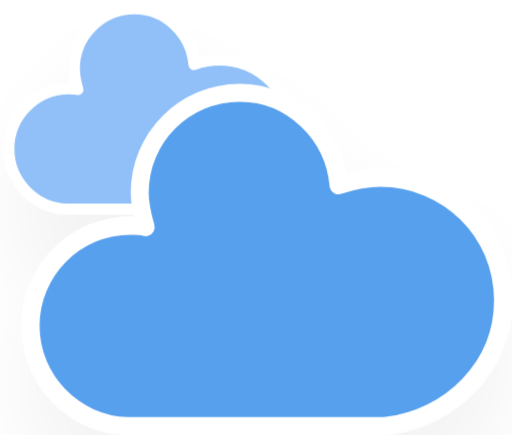
t = 0.00 s
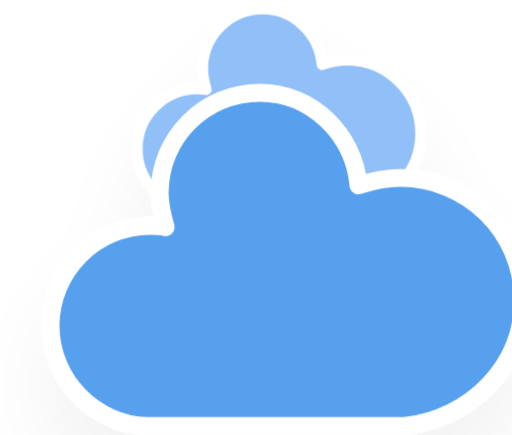
t = 5.00 s
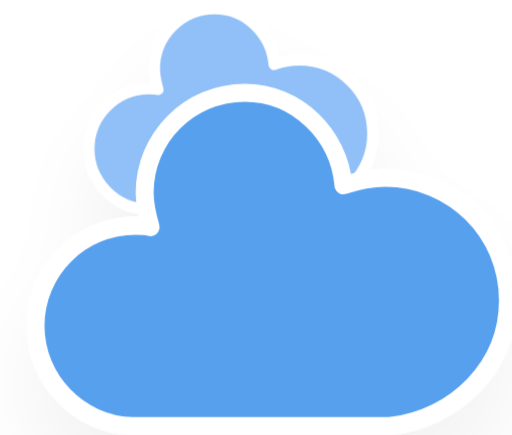
t = 5.75 s
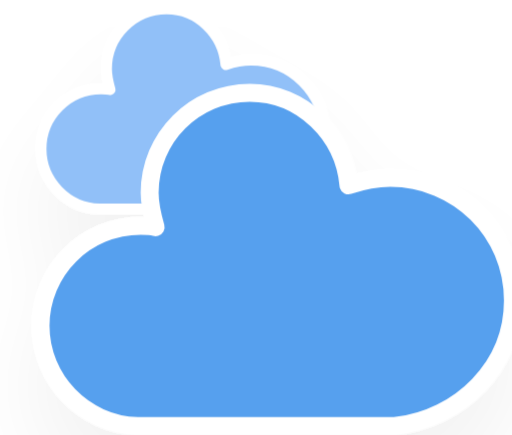
t = 6.50 s
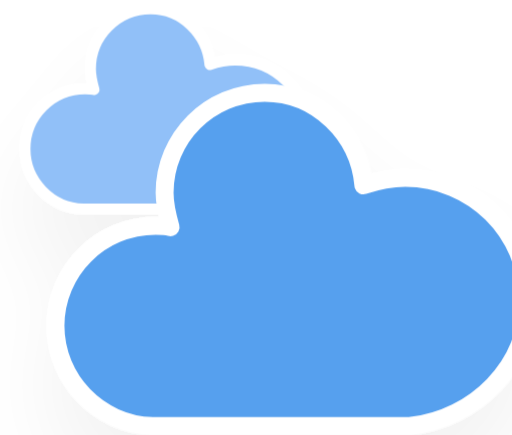
t = 7.25 s
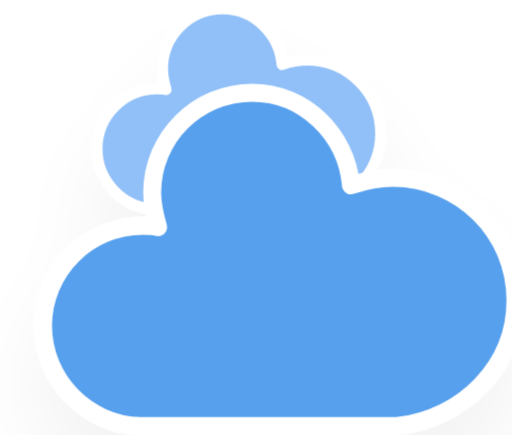
t = 8.38 s

The animated SVG that drew these frames (rendered in a browser with its animation timeline set to each time). Animation: 10 CSS @keyframes rules; frames cover the first 8.38 s, repeats indefinitely.

<svg version="1.1" xmlns="http://www.w3.org/2000/svg" xmlns:xlink="http://www.w3.org/1999/xlink" viewBox="14.06 14.3 34.24 29.1">     <defs>         <filter id="blur" width="200%" height="200%">             <feGaussianBlur in="SourceAlpha" stdDeviation="3"></feGaussianBlur>             <feOffset dx="0" dy="4" result="offsetblur"></feOffset>             <feComponentTransfer>                 <feFuncA type="linear" slope="0.05"></feFuncA>             </feComponentTransfer>         <feMerge>            <feMergeNode></feMergeNode>           <feMergeNode in="SourceGraphic"></feMergeNode>          </feMerge>         </filter>         <style type="text/css"> /* ** CLOUDS */ @keyframes am-weather-cloud-1 {   0% {     -webkit-transform: translate(-5px,0px);        -moz-transform: translate(-5px,0px);         -ms-transform: translate(-5px,0px);             transform: translate(-5px,0px);   }    50% {     -webkit-transform: translate(10px,0px);        -moz-transform: translate(10px,0px);         -ms-transform: translate(10px,0px);             transform: translate(10px,0px);   }    100% {     -webkit-transform: translate(-5px,0px);        -moz-transform: translate(-5px,0px);         -ms-transform: translate(-5px,0px);             transform: translate(-5px,0px);   } }  .am-weather-cloud-1 {   -webkit-animation-name: am-weather-cloud-1;      -moz-animation-name: am-weather-cloud-1;           animation-name: am-weather-cloud-1;   -webkit-animation-duration: 7s;      -moz-animation-duration: 7s;           animation-duration: 7s;   -webkit-animation-timing-function: linear;      -moz-animation-timing-function: linear;           animation-timing-function: linear;   -webkit-animation-iteration-count: infinite;      -moz-animation-iteration-count: infinite;           animation-iteration-count: infinite; }  @keyframes am-weather-cloud-2 {   0% {     -webkit-transform: translate(0px,0px);        -moz-transform: translate(0px,0px);         -ms-transform: translate(0px,0px);             transform: translate(0px,0px);   }    50% {     -webkit-transform: translate(2px,0px);        -moz-transform: translate(2px,0px);         -ms-transform: translate(2px,0px);             transform: translate(2px,0px);   }    100% {     -webkit-transform: translate(0px,0px);        -moz-transform: translate(0px,0px);         -ms-transform: translate(0px,0px);             transform: translate(0px,0px);   } }  .am-weather-cloud-2 {   -webkit-animation-name: am-weather-cloud-2;      -moz-animation-name: am-weather-cloud-2;           animation-name: am-weather-cloud-2;   -webkit-animation-duration: 3s;      -moz-animation-duration: 3s;           animation-duration: 3s;   -webkit-animation-timing-function: linear;      -moz-animation-timing-function: linear;           animation-timing-function: linear;   -webkit-animation-iteration-count: infinite;      -moz-animation-iteration-count: infinite;           animation-iteration-count: infinite; }  /* ** SUN */ @keyframes am-weather-sun {   0% {     -webkit-transform: rotate(0deg);        -moz-transform: rotate(0deg);         -ms-transform: rotate(0deg);             transform: rotate(0deg);   }    100% {     -webkit-transform: rotate(360deg);        -moz-transform: rotate(360deg);         -ms-transform: rotate(360deg);             transform: rotate(360deg);   } }  .am-weather-sun {   -webkit-animation-name: am-weather-sun;      -moz-animation-name: am-weather-sun;       -ms-animation-name: am-weather-sun;           animation-name: am-weather-sun;   -webkit-animation-duration: 9s;      -moz-animation-duration: 9s;       -ms-animation-duration: 9s;           animation-duration: 9s;   -webkit-animation-timing-function: linear;      -moz-animation-timing-function: linear;       -ms-animation-timing-function: linear;           animation-timing-function: linear;   -webkit-animation-iteration-count: infinite;      -moz-animation-iteration-count: infinite;       -ms-animation-iteration-count: infinite;           animation-iteration-count: infinite; }  @keyframes am-weather-sun-shiny {   0% {     stroke-dasharray: 3px 10px;     stroke-dashoffset: 0px;   }    50% {     stroke-dasharray: 0.1px 10px;     stroke-dashoffset: -1px;   }    100% {     stroke-dasharray: 3px 10px;     stroke-dashoffset: 0px;   } }  .am-weather-sun-shiny line {   -webkit-animation-name: am-weather-sun-shiny;      -moz-animation-name: am-weather-sun-shiny;       -ms-animation-name: am-weather-sun-shiny;           animation-name: am-weather-sun-shiny;   -webkit-animation-duration: 2s;      -moz-animation-duration: 2s;       -ms-animation-duration: 2s;           animation-duration: 2s;   -webkit-animation-timing-function: linear;      -moz-animation-timing-function: linear;       -ms-animation-timing-function: linear;           animation-timing-function: linear;   -webkit-animation-iteration-count: infinite;      -moz-animation-iteration-count: infinite;       -ms-animation-iteration-count: infinite;           animation-iteration-count: infinite; }     /* ** MOON */ @keyframes am-weather-moon {   0% {     -webkit-transform: rotate(0deg);        -moz-transform: rotate(0deg);         -ms-transform: rotate(0deg);             transform: rotate(0deg);   }    50% {     -webkit-transform: rotate(15deg);        -moz-transform: rotate(15deg);         -ms-transform: rotate(15deg);             transform: rotate(15deg);   }    100% {     -webkit-transform: rotate(0deg);        -moz-transform: rotate(0deg);         -ms-transform: rotate(0deg);             transform: rotate(0deg);   } }  .am-weather-moon {   -webkit-animation-name: am-weather-moon;      -moz-animation-name: am-weather-moon;       -ms-animation-name: am-weather-moon;           animation-name: am-weather-moon;   -webkit-animation-duration: 6s;      -moz-animation-duration: 6s;       -ms-animation-duration: 6s;           animation-duration: 6s;   -webkit-animation-timing-function: linear;      -moz-animation-timing-function: linear;       -ms-animation-timing-function: linear;           animation-timing-function: linear;   -webkit-animation-iteration-count: infinite;      -moz-animation-iteration-count: infinite;       -ms-animation-iteration-count: infinite;           animation-iteration-count: infinite;   -webkit-transform-origin: 12.5px 15.15px 0; /* TODO FF CENTER ISSUE */      -moz-transform-origin: 12.5px 15.15px 0; /* TODO FF CENTER ISSUE */       -ms-transform-origin: 12.5px 15.15px 0; /* TODO FF CENTER ISSUE */           transform-origin: 12.5px 15.15px 0; /* TODO FF CENTER ISSUE */ }  @keyframes am-weather-moon-star-1 {   0% {     opacity: 0;   }    100% {     opacity: 1;   } }  .am-weather-moon-star-1 {   -webkit-animation-name: am-weather-moon-star-1;      -moz-animation-name: am-weather-moon-star-1;       -ms-animation-name: am-weather-moon-star-1;           animation-name: am-weather-moon-star-1;   -webkit-animation-delay: 3s;      -moz-animation-delay: 3s;       -ms-animation-delay: 3s;           animation-delay: 3s;   -webkit-animation-duration: 5s;      -moz-animation-duration: 5s;       -ms-animation-duration: 5s;           animation-duration: 5s;   -webkit-animation-timing-function: linear;      -moz-animation-timing-function: linear;       -ms-animation-timing-function: linear;           animation-timing-function: linear;   -webkit-animation-iteration-count: 1;      -moz-animation-iteration-count: 1;       -ms-animation-iteration-count: 1;           animation-iteration-count: 1; }  @keyframes am-weather-moon-star-2 {   0% {     opacity: 0;   }    100% {     opacity: 1;   } }  .am-weather-moon-star-2 {   -webkit-animation-name: am-weather-moon-star-2;      -moz-animation-name: am-weather-moon-star-2;       -ms-animation-name: am-weather-moon-star-2;           animation-name: am-weather-moon-star-2;   -webkit-animation-delay: 5s;      -moz-animation-delay: 5s;       -ms-animation-delay: 5s;           animation-delay: 5s;   -webkit-animation-duration: 4s;      -moz-animation-duration: 4s;       -ms-animation-duration: 4s;           animation-duration: 4s;   -webkit-animation-timing-function: linear;      -moz-animation-timing-function: linear;       -ms-animation-timing-function: linear;           animation-timing-function: linear;   -webkit-animation-iteration-count: 1;      -moz-animation-iteration-count: 1;       -ms-animation-iteration-count: 1;           animation-iteration-count: 1; }  /* ** RAIN */ @keyframes am-weather-rain {   0% {     stroke-dashoffset: 0;   }    100% {     stroke-dashoffset: -100;   } }  .am-weather-rain-1 {   -webkit-animation-name: am-weather-rain;      -moz-animation-name: am-weather-rain;       -ms-animation-name: am-weather-rain;           animation-name: am-weather-rain;   -webkit-animation-duration: 8s;      -moz-animation-duration: 8s;       -ms-animation-duration: 8s;           animation-duration: 8s;   -webkit-animation-timing-function: linear;      -moz-animation-timing-function: linear;       -ms-animation-timing-function: linear;           animation-timing-function: linear;   -webkit-animation-iteration-count: infinite;      -moz-animation-iteration-count: infinite;       -ms-animation-iteration-count: infinite;           animation-iteration-count: infinite; }  .am-weather-rain-2 {   -webkit-animation-name: am-weather-rain;      -moz-animation-name: am-weather-rain;       -ms-animation-name: am-weather-rain;           animation-name: am-weather-rain;   -webkit-animation-delay: 0.25s;      -moz-animation-delay: 0.25s;       -ms-animation-delay: 0.25s;           animation-delay: 0.25s;   -webkit-animation-duration: 8s;      -moz-animation-duration: 8s;       -ms-animation-duration: 8s;           animation-duration: 8s;   -webkit-animation-timing-function: linear;      -moz-animation-timing-function: linear;       -ms-animation-timing-function: linear;           animation-timing-function: linear;   -webkit-animation-iteration-count: infinite;      -moz-animation-iteration-count: infinite;       -ms-animation-iteration-count: infinite;           animation-iteration-count: infinite; }   /* ** SNOW */ @keyframes am-weather-snow {   0% {     -webkit-transform: translateX(0) translateY(0);        -moz-transform: translateX(0) translateY(0);         -ms-transform: translateX(0) translateY(0);             transform: translateX(0) translateY(0);   }    33.33% {     -webkit-transform: translateX(-1.2px) translateY(2px);        -moz-transform: translateX(-1.2px) translateY(2px);         -ms-transform: translateX(-1.2px) translateY(2px);             transform: translateX(-1.2px) translateY(2px);   }    66.66% {     -webkit-transform: translateX(1.4px) translateY(4px);        -moz-transform: translateX(1.4px) translateY(4px);         -ms-transform: translateX(1.4px) translateY(4px);             transform: translateX(1.4px) translateY(4px);     opacity: 1;   }    100% {     -webkit-transform: translateX(-1.6px) translateY(6px);        -moz-transform: translateX(-1.6px) translateY(6px);         -ms-transform: translateX(-1.6px) translateY(6px);             transform: translateX(-1.6px) translateY(6px);     opacity: 0;   } }  @keyframes am-weather-snow-reverse {   0% {     -webkit-transform: translateX(0) translateY(0);        -moz-transform: translateX(0) translateY(0);         -ms-transform: translateX(0) translateY(0);             transform: translateX(0) translateY(0);   }    33.33% {     -webkit-transform: translateX(1.2px) translateY(2px);        -moz-transform: translateX(1.2px) translateY(2px);         -ms-transform: translateX(1.2px) translateY(2px);             transform: translateX(1.2px) translateY(2px);   }    66.66% {     -webkit-transform: translateX(-1.4px) translateY(4px);        -moz-transform: translateX(-1.4px) translateY(4px);         -ms-transform: translateX(-1.4px) translateY(4px);             transform: translateX(-1.4px) translateY(4px);     opacity: 1;   }    100% {     -webkit-transform: translateX(1.6px) translateY(6px);        -moz-transform: translateX(1.6px) translateY(6px);         -ms-transform: translateX(1.6px) translateY(6px);             transform: translateX(1.6px) translateY(6px);     opacity: 0;   } }  .am-weather-snow-1 {   -webkit-animation-name: am-weather-snow;      -moz-animation-name: am-weather-snow;       -ms-animation-name: am-weather-snow;           animation-name: am-weather-snow;   -webkit-animation-duration: 2s;      -moz-animation-duration: 2s;       -ms-animation-duration: 2s;           animation-duration: 2s;   -webkit-animation-timing-function: linear;      -moz-animation-timing-function: linear;       -ms-animation-timing-function: linear;           animation-timing-function: linear;   -webkit-animation-iteration-count: infinite;      -moz-animation-iteration-count: infinite;       -ms-animation-iteration-count: infinite;           animation-iteration-count: infinite; }  .am-weather-snow-2 {   -webkit-animation-name: am-weather-snow;      -moz-animation-name: am-weather-snow;       -ms-animation-name: am-weather-snow;           animation-name: am-weather-snow;   -webkit-animation-delay: 1.2s;      -moz-animation-delay: 1.2s;       -ms-animation-delay: 1.2s;           animation-delay: 1.2s;   -webkit-animation-duration: 2s;      -moz-animation-duration: 2s;       -ms-animation-duration: 2s;           animation-duration: 2s;   -webkit-animation-timing-function: linear;      -moz-animation-timing-function: linear;       -ms-animation-timing-function: linear;           animation-timing-function: linear;   -webkit-animation-iteration-count: infinite;      -moz-animation-iteration-count: infinite;       -ms-animation-iteration-count: infinite;           animation-iteration-count: infinite; }  .am-weather-snow-3 {   -webkit-animation-name: am-weather-snow-reverse;      -moz-animation-name: am-weather-snow-reverse;       -ms-animation-name: am-weather-snow-reverse;           animation-name: am-weather-snow-reverse;   -webkit-animation-duration: 2s;      -moz-animation-duration: 2s;       -ms-animation-duration: 2s;           animation-duration: 2s;   -webkit-animation-timing-function: linear;      -moz-animation-timing-function: linear;       -ms-animation-timing-function: linear;           animation-timing-function: linear;   -webkit-animation-iteration-count: infinite;      -moz-animation-iteration-count: infinite;       -ms-animation-iteration-count: infinite;           animation-iteration-count: infinite; }  /* ** EASING */ .am-weather-easing-ease-in-out {   -webkit-animation-timing-function: ease-in-out;      -moz-animation-timing-function: ease-in-out;       -ms-animation-timing-function: ease-in-out;           animation-timing-function: ease-in-out; }          </style>     </defs>     <g filter="url(#blur)" id="cloudy">         <g transform="translate(20,10)">             <g class="am-weather-cloud-1">                 <path d="M47.7,35.4     c0-4.6-3.7-8.2-8.2-8.2c-1,0-1.9,0.2-2.8,0.5c-0.3-3.4-3.1-6.2-6.6-6.2c-3.7,0-6.7,3-6.7,6.7c0,0.8,0.2,1.6,0.4,2.3     c-0.3-0.1-0.7-0.1-1-0.1c-3.7,0-6.7,3-6.7,6.7c0,3.6,2.9,6.6,6.5,6.7l17.2,0C44.2,43.3,47.7,39.8,47.7,35.4z" fill="#91C0F8" stroke="white" stroke-linejoin="round" stroke-width="1.2" transform="translate(-10,-8), scale(0.6)"></path>             </g>             <g class="am-weather-cloud-2">                 <path d="M47.7,35.4     c0-4.6-3.7-8.2-8.2-8.2c-1,0-1.9,0.2-2.8,0.5c-0.3-3.4-3.1-6.2-6.6-6.2c-3.7,0-6.7,3-6.7,6.7c0,0.8,0.2,1.6,0.4,2.3     c-0.3-0.1-0.7-0.1-1-0.1c-3.7,0-6.7,3-6.7,6.7c0,3.6,2.9,6.6,6.5,6.7l17.2,0C44.2,43.3,47.7,39.8,47.7,35.4z" fill="#57A0EE" stroke="white" stroke-linejoin="round" stroke-width="1.2" transform="translate(-20,-11)"></path>             </g>         </g>     </g> </svg>